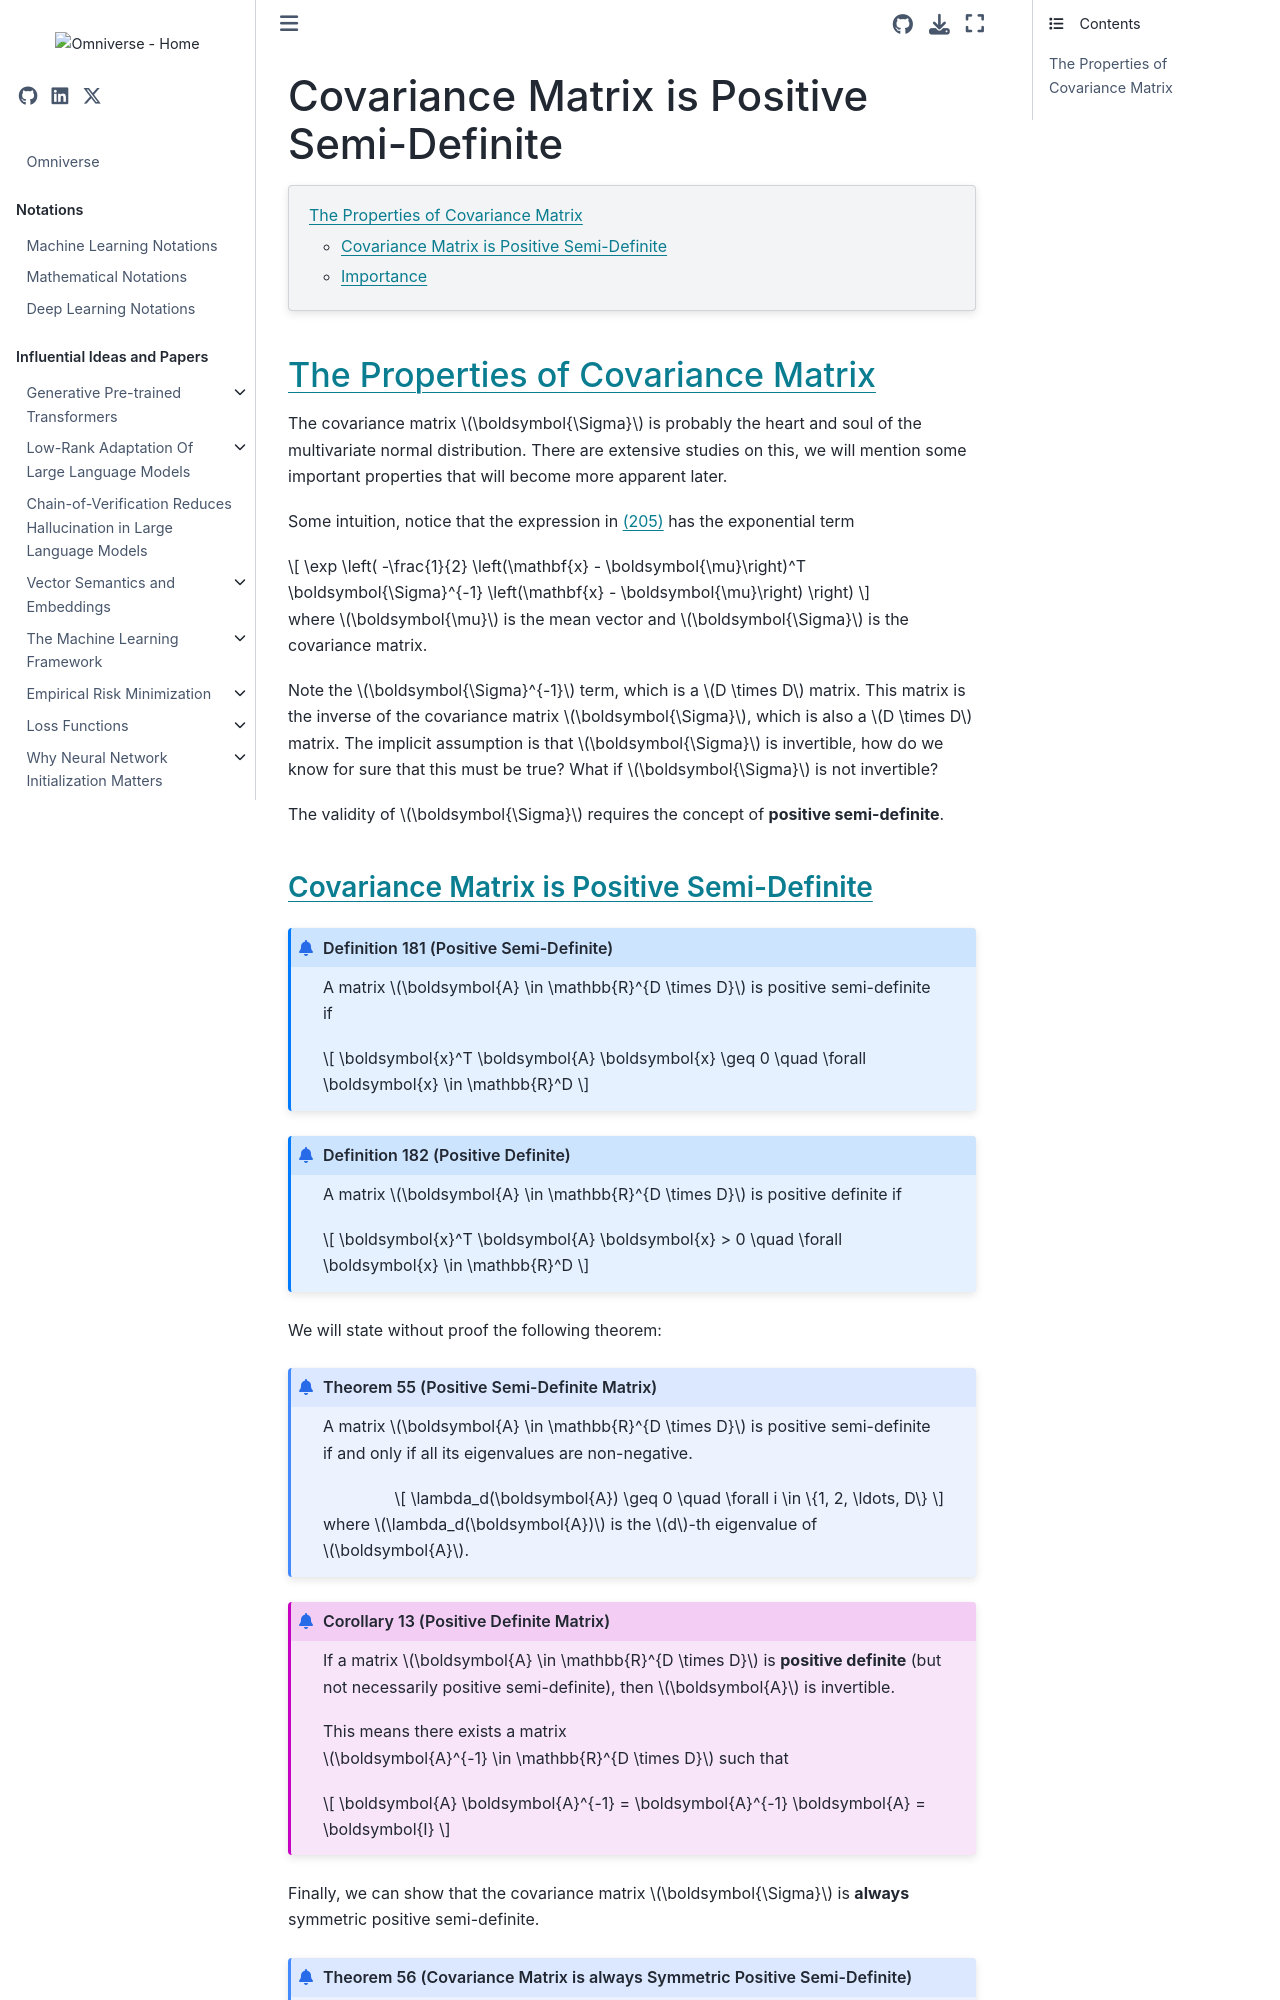

repository: gao-hongnan/omniverse · page: probability_theory/05_joint_distributions/0507_multivariate_gaussian/psd.html · generator: jekyll

# Covariance Matrix is Positive Semi-Definite

```{contents}
:local:
```

## The Properties of Covariance Matrix

The covariance matrix $\boldsymbol{\Sigma}$ is probably the heart and soul of
the multivariate normal distribution. There are extensive studies on this, we
will mention some important properties that will become more apparent later.

Some intuition, notice that the expression in {eq}`eq:multivariate_gaussian_pdf`
has the exponential term

$$
\exp \left( -\frac{1}{2} \left(\mathbf{x} - \boldsymbol{\mu}\right)^T \boldsymbol{\Sigma}^{-1} \left(\mathbf{x} - \boldsymbol{\mu}\right) \right)
$$

where $\boldsymbol{\mu}$ is the mean vector and $\boldsymbol{\Sigma}$ is the
covariance matrix.

Note the $\boldsymbol{\Sigma}^{-1}$ term, which is a $D \times D$ matrix. This
matrix is the inverse of the covariance matrix $\boldsymbol{\Sigma}$, which is
also a $D \times D$ matrix. The implicit assumption is that
$\boldsymbol{\Sigma}$ is invertible, how do we know for sure that this must be
true? What if $\boldsymbol{\Sigma}$ is not invertible?

The validity of $\boldsymbol{\Sigma}$ requires the concept of **positive
semi-definite**.
